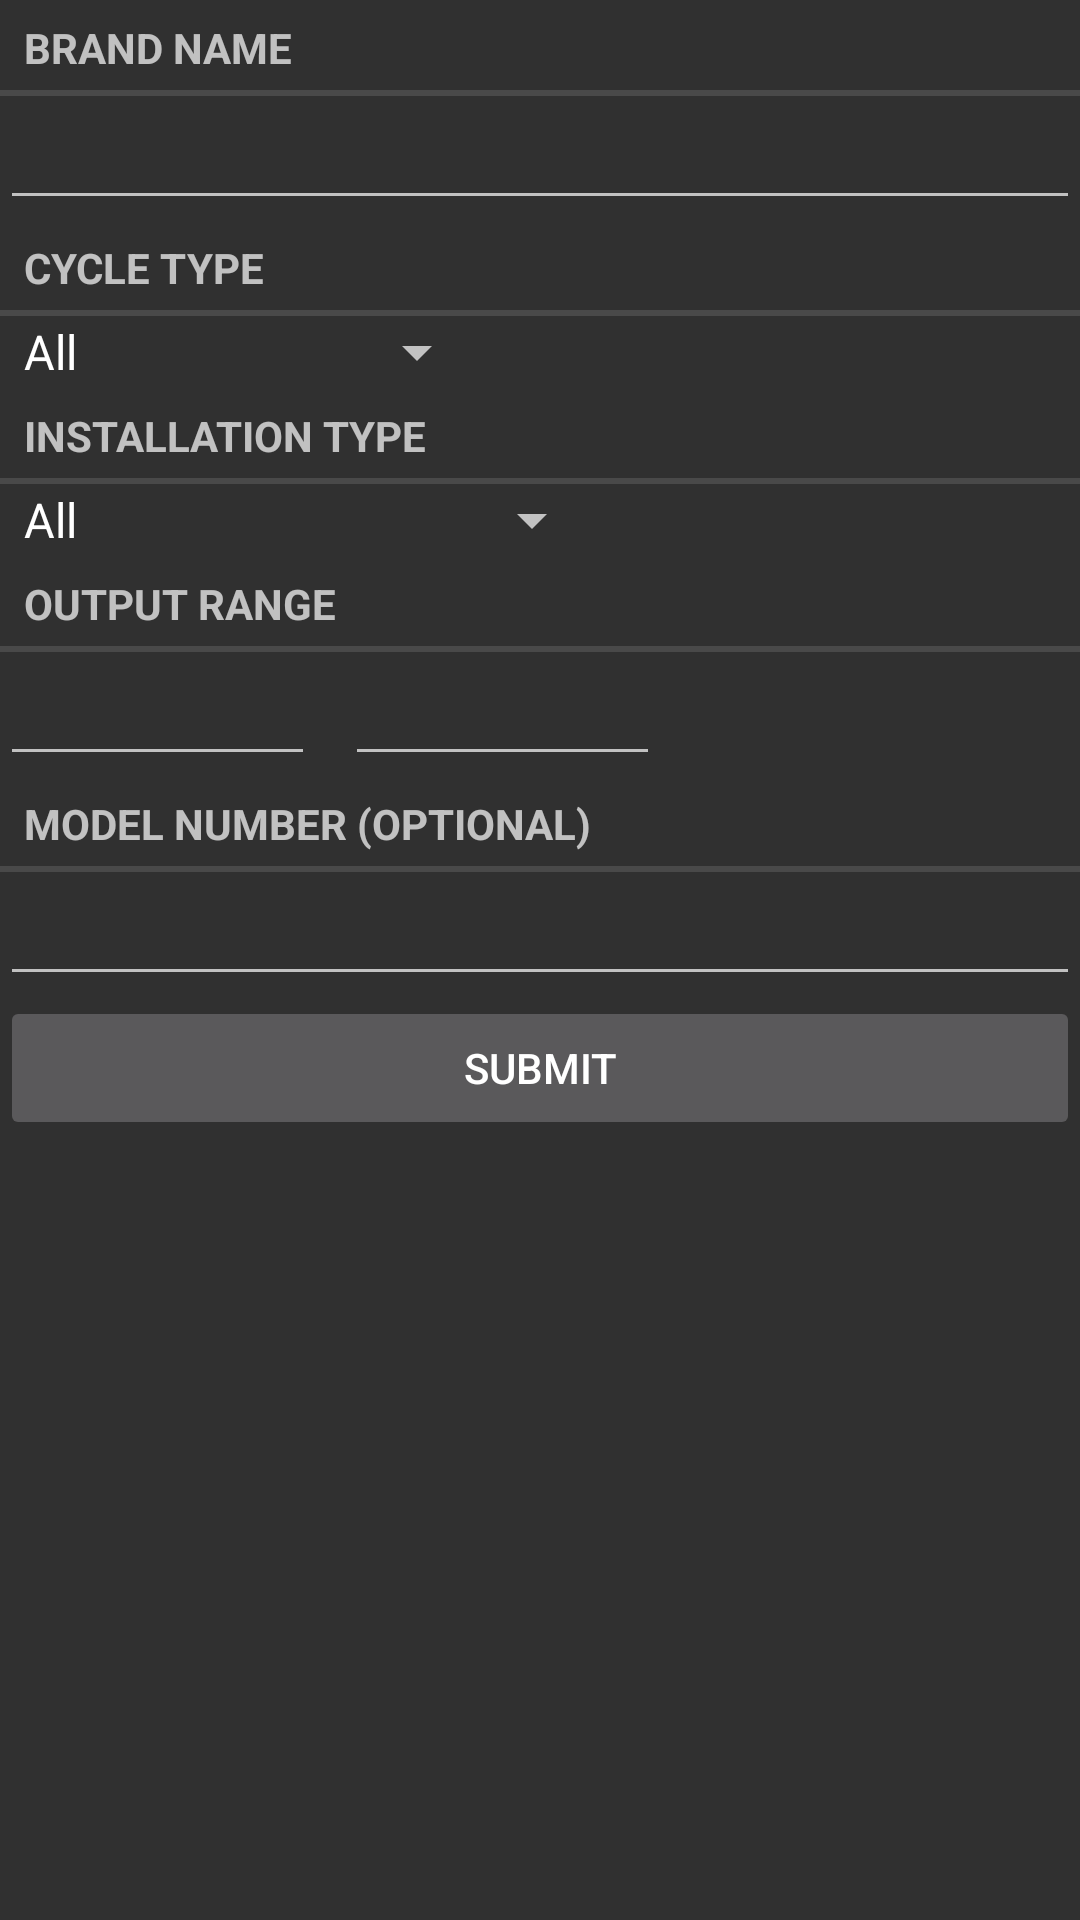

The Android layout XML behind this screen, and the referenced resources:
<!-- AndroidManifest.xml: application theme AppTheme -->
<!-- res/layout/activity_input.xml -->
<LinearLayout xmlns:android="http://schemas.android.com/apk/res/android"
    xmlns:tools="http://schemas.android.com/tools" android:layout_width="match_parent"
    android:layout_height="match_parent"
    android:orientation="vertical"
     tools:context=".Input">

    <TextView
        android:layout_height="wrap_content"
        android:layout_width="match_parent"
        android:text="Brand Name"
        style="?android:attr/listSeparatorTextViewStyle" />

    <AutoCompleteTextView
        android:layout_width="fill_parent"
        android:layout_height="wrap_content"
        android:id="@+id/brandText"
        android:layout_alignParentTop="true"
        android:layout_centerHorizontal="true" />

    <TextView
        android:layout_height="wrap_content"
        android:layout_width="match_parent"
        android:text="Cycle Type"
        style="?android:attr/listSeparatorTextViewStyle" />

    <Spinner
        android:layout_width="wrap_content"
        android:layout_height="wrap_content"
        android:id="@+id/cycleSpinner"
        android:layout_alignParentTop="true"
        android:layout_centerHorizontal="true"
        android:entries="@array/cycle_options"/>

    <TextView
        android:layout_height="wrap_content"
        android:layout_width="match_parent"
        android:text="Installation Type"
        style="?android:attr/listSeparatorTextViewStyle" />

    <Spinner
        android:layout_width="wrap_content"
        android:layout_height="wrap_content"
        android:id="@+id/installationSpinner"
        android:layout_alignParentTop="true"
        android:layout_centerHorizontal="true"
        android:entries="@array/installation_options"/>

    <TextView
        android:layout_height="wrap_content"
        android:layout_width="match_parent"
        android:text="Output Range"
        style="?android:attr/listSeparatorTextViewStyle" />

    <LinearLayout
        android:layout_width="fill_parent"
        android:layout_height="wrap_content"
        android:orientation="horizontal"
        android:weightSum="1">

        <EditText
            android:layout_width="0dip"
            android:layout_height="wrap_content"
            android:layout_weight="0.3"
            android:id="@+id/lowerLimitText"
            android:inputType="numberDecimal"/>

        <EditText
            android:layout_width="0dip"
            android:layout_height="wrap_content"
            android:layout_weight="0.3"
            android:layout_marginLeft="10dp"
            android:id="@+id/upperLimitText"
            android:inputType="numberDecimal"/>

    </LinearLayout>

    <TextView
        android:layout_height="wrap_content"
        android:layout_width="match_parent"
        android:text="Model Number (optional)"
        style="?android:attr/listSeparatorTextViewStyle" />

    <AutoCompleteTextView
        android:layout_width="fill_parent"
        android:layout_height="wrap_content"
        android:id="@+id/modelText"
        android:layout_alignParentTop="true"
        android:layout_centerHorizontal="true" />

    <Button
        android:layout_width="fill_parent"
        android:layout_height="wrap_content"
        android:text="Submit"
        android:stateListAnimator="@null"
        android:onClick="submitQuery" />

</LinearLayout>
<!-- resources referenced by this layout -->
<resources>
  <string-array name="cycle_options">
          <item>All</item>
          <item>Cooling Only</item>
          <item>Reverse Cycle</item>
      </string-array>
  <string-array name="installation_options">
          <item>All</item>
          <item>Single Split System</item>
          <item>Double/Triple Split</item>
          <item>Window Wall</item>
          <item>Portable Cooler</item>
          <item>Packaged</item>
          <item>Cassette</item>
      </string-array>
  <style name="AppTheme" parent="@style/Theme.AppCompat">
          <item name="android:actionBarStyle" tools:ignore="NewApi">@style/MyActionBar</item>
          <item name="actionBarStyle">@style/MyActionBar</item>
  
      </style>
  <style name="MyActionBar" parent="@style/Widget.AppCompat.ActionBar.Solid">
          <item name="android:background" tools:ignore="NewApi">@color/blue</item>
          <item name="background">@color/blue</item>
          <item name="titleTextStyle">@style/MyTitleTextStyle</item>
      </style>
  <color name="blue">#16ABE0</color>
  <style name="MyTitleTextStyle" parent="@style/TextAppearance.AppCompat.Widget.ActionBar.Title">
          <item name="android:textColor">@color/white</item>
      </style>
  <color name="white">#FFFFFF</color>
</resources>
